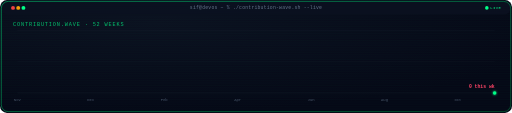
t = 0.00 s
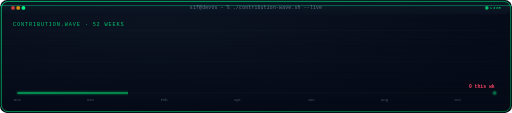
t = 0.90 s
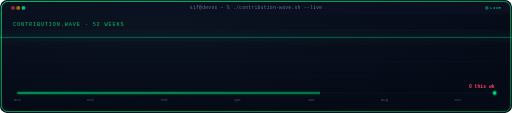
t = 1.80 s
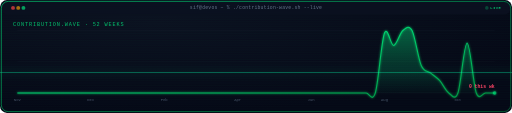
t = 2.80 s
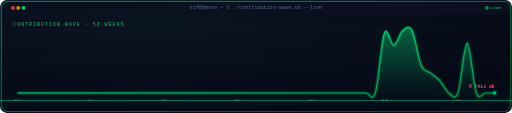
t = 3.60 s
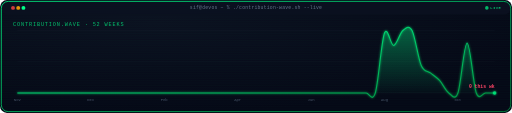
t = 4.60 s

The animated SVG that drew these frames (rendered in a browser with its animation timeline set to each time). Animation: 8 SMIL elements (animate=7,animateTransform=1); one cycle of 4.60 s, repeats indefinitely.

<svg viewBox="0 0 1180 260" xmlns="http://www.w3.org/2000/svg">
<defs>
  <radialGradient id="bgGlowWV" cx="30%" cy="20%" r="80%">
    <stop offset="0%" stop-color="#0B1120"/>
    <stop offset="100%" stop-color="#050816"/>
  </radialGradient>
  <linearGradient id="borderGradWV" x1="0%" y1="0%" x2="100%" y2="100%">
    <stop offset="0%" stop-color="#00ff88"/>
    <stop offset="50%" stop-color="#00cc6a"/>
    <stop offset="100%" stop-color="#009944"/>
  </linearGradient>
  <linearGradient id="scanGradWV" x1="0%" y1="0%" x2="0%" y2="100%">
    <stop offset="0%" stop-color="#00ff88" stop-opacity="0"/>
    <stop offset="45%" stop-color="#00ff88" stop-opacity="0.05"/>
    <stop offset="50%" stop-color="#00ffaa" stop-opacity="0.65"/>
    <stop offset="55%" stop-color="#00ff88" stop-opacity="0.05"/>
    <stop offset="100%" stop-color="#00cc6a" stop-opacity="0"/>
  </linearGradient>
  <pattern id="scanlinesWV" width="4" height="4" patternUnits="userSpaceOnUse">
    <rect width="4" height="1" fill="#00ff88" opacity="0.03"/>
  </pattern>
  <filter id="glowWV" x="-60%" y="-60%" width="220%" height="220%">
    <feGaussianBlur stdDeviation="2.1" result="b"/>
    <feMerge><feMergeNode in="b"/><feMergeNode in="SourceGraphic"/></feMerge>
  </filter>
  <linearGradient id="areaFillWV" x1="0%" y1="0%" x2="0%" y2="100%">
    <stop offset="0%" stop-color="#00ff88" stop-opacity="0.35"/>
    <stop offset="100%" stop-color="#00ff88" stop-opacity="0"/>
  </linearGradient>
  <clipPath id="waveRevealWV">
    <rect x="0" y="0" width="0" height="260">
      <animate attributeName="width" from="0" to="1180" dur="2.4s" begin="0.3s" fill="freeze" calcMode="spline" keySplines="0.25 0.1 0.25 1"/>
    </rect>
  </clipPath>
  <style>
    .term  { font-family: 'Courier New', Consolas, monospace; font-size: 11px; fill: #64748B; letter-spacing: 0.5px; }
    .scan  { font-family: 'Courier New', Consolas, monospace; font-size: 9px; fill: #00ff88; letter-spacing: 1px; }
    .title { font-family: 'Courier New', Consolas, monospace; font-size: 12px; fill: #00ff88; letter-spacing: 2px; opacity: 0.75; }
    .tick  { font-family: 'Courier New', Consolas, monospace; font-size: 9px; fill: #475569; }
    .cur   { font-family: 'Courier New', Consolas, monospace; font-size: 11px; fill: #ff4466; font-weight: bold; }
  </style>
</defs>
<rect width="1180" height="260" rx="16" fill="url(#bgGlowWV)"/>
<rect width="1180" height="260" rx="16" fill="url(#scanlinesWV)"/>
<g id="titlebarWV">
  <rect x="3" y="3" width="1174" height="30" rx="15" fill="#0B1120" fill-opacity="0.85"/>
  <circle cx="30" cy="18" r="4.5" fill="#EF4444"><animate attributeName="opacity" values="1;0.55;1" dur="4s" repeatCount="indefinite"/></circle>
  <circle cx="42" cy="18" r="4.5" fill="#F59E0B"><animate attributeName="opacity" values="1;0.55;1" dur="4s" begin="0.3s" repeatCount="indefinite"/></circle>
  <circle cx="54" cy="18" r="4.5" fill="#00ff88"><animate attributeName="opacity" values="1;0.55;1" dur="4s" begin="0.6s" repeatCount="indefinite"/></circle>
  <text x="590" y="21.5" text-anchor="middle" class="term">sif@devos ~ % ./contribution-wave.sh --live</text>
  <circle cx="1122" cy="18" r="4.1" fill="#00ff88"><animate attributeName="opacity" values="1;0.15;1" dur="1.1s" repeatCount="indefinite"/></circle>
  <text x="1130" y="21" class="scan">LIVE</text>
</g>
<text x="30" y="60" class="title">CONTRIBUTION.WAVE &#183; 52 WEEKS</text>

<g stroke="#1f2937" stroke-width="1">
  <line x1="40" y1="70" x2="1140" y2="70" opacity="0.4"/>
  <line x1="40" y1="142" x2="1140" y2="142" opacity="0.4"/>
  <line x1="40" y1="214" x2="1140" y2="214" opacity="0.6"/>
</g>

<g clip-path="url(#waveRevealWV)">
  <path d="M 40,214 C 43.5256,214 54.1026,214 61.1538,214 C 68.2051,214 75.2564,214 82.3077,214 C 89.359,214 96.4103,214 103.4615,214 C 110.5128,214 117.5641,214 124.6154,214 C 131.6667,214 138.7179,214 145.7692,214 C 152.8205,214 159.8718,214 166.9231,214 C 173.9744,214 181.0256,214 188.0769,214 C 195.1282,214 202.1795,214 209.2308,214 C 216.2821,214 223.3333,214 230.3846,214 C 237.4359,214 244.4872,214 251.5385,214 C 258.5897,214 265.641,214 272.6923,214 C 279.7436,214 286.7949,214 293.8462,214 C 300.8974,214 307.9487,214 315,214 C 322.0513,214 329.1026,214 336.1538,214 C 343.2051,214 350.2564,214 357.3077,214 C 364.359,214 371.4103,214 378.4615,214 C 385.5128,214 392.5641,214 399.6154,214 C 406.6667,214 413.7179,214 420.7692,214 C 427.8205,214 434.8718,214 441.9231,214 C 448.9744,214 456.0256,214 463.0769,214 C 470.1282,214 477.1795,214 484.2308,214 C 491.2821,214 498.3333,214 505.3846,214 C 512.4359,214 519.4872,214 526.5385,214 C 533.5897,214 540.641,214 547.6923,214 C 554.7436,214 561.7949,214 568.8462,214 C 575.8974,214 582.9487,214 590,214 C 597.0513,214 604.1026,214 611.1538,214 C 618.2051,214 625.2564,214 632.3077,214 C 639.359,214 646.4103,214 653.4615,214 C 660.5128,214 667.5641,214 674.6154,214 C 681.6667,214 688.7179,214 695.7692,214 C 702.8205,214 709.8718,214 716.9231,214 C 723.9744,214 731.0256,214 738.0769,214 C 745.1282,214 752.1795,214 759.2308,214 C 766.2821,214 773.3333,214 780.3846,214 C 787.4359,214 794.4872,214 801.5385,214 C 808.5897,214 815.641,214 822.6923,214 C 829.7436,214 836.7949,214 843.8462,214 C 850.8974,214 857.9487,237.04 865,214 C 872.0513,190.96 879.1026,94 886.1538,75.76 C 893.2051,57.52 900.2564,105.52 907.3077,104.56 C 914.359,103.6 921.4103,75.76 928.4615,70 C 935.5128,64.24 942.5641,56.56 949.6154,70 C 956.6667,83.44 963.7179,134.32 970.7692,150.64 C 977.8205,166.96 984.8718,162.16 991.9231,167.92 C 998.9744,173.68 1006.0256,177.52 1013.0769,185.2 C 1020.1282,192.88 1027.1795,209.2 1034.2308,214 C 1041.2821,218.8 1048.3333,233.2 1055.3846,214 C 1062.4359,194.8 1069.4872,98.8 1076.5385,98.8 C 1083.5897,98.8 1090.641,194.8 1097.6923,214 C 1104.7436,233.2 1111.7949,214 1118.8462,214 C 1125.8974,214 1136.4744,214 1140,214 L 1140,214 L 40,214 Z" fill="url(#areaFillWV)"/>
  <path d="M 40,214 C 43.5256,214 54.1026,214 61.1538,214 C 68.2051,214 75.2564,214 82.3077,214 C 89.359,214 96.4103,214 103.4615,214 C 110.5128,214 117.5641,214 124.6154,214 C 131.6667,214 138.7179,214 145.7692,214 C 152.8205,214 159.8718,214 166.9231,214 C 173.9744,214 181.0256,214 188.0769,214 C 195.1282,214 202.1795,214 209.2308,214 C 216.2821,214 223.3333,214 230.3846,214 C 237.4359,214 244.4872,214 251.5385,214 C 258.5897,214 265.641,214 272.6923,214 C 279.7436,214 286.7949,214 293.8462,214 C 300.8974,214 307.9487,214 315,214 C 322.0513,214 329.1026,214 336.1538,214 C 343.2051,214 350.2564,214 357.3077,214 C 364.359,214 371.4103,214 378.4615,214 C 385.5128,214 392.5641,214 399.6154,214 C 406.6667,214 413.7179,214 420.7692,214 C 427.8205,214 434.8718,214 441.9231,214 C 448.9744,214 456.0256,214 463.0769,214 C 470.1282,214 477.1795,214 484.2308,214 C 491.2821,214 498.3333,214 505.3846,214 C 512.4359,214 519.4872,214 526.5385,214 C 533.5897,214 540.641,214 547.6923,214 C 554.7436,214 561.7949,214 568.8462,214 C 575.8974,214 582.9487,214 590,214 C 597.0513,214 604.1026,214 611.1538,214 C 618.2051,214 625.2564,214 632.3077,214 C 639.359,214 646.4103,214 653.4615,214 C 660.5128,214 667.5641,214 674.6154,214 C 681.6667,214 688.7179,214 695.7692,214 C 702.8205,214 709.8718,214 716.9231,214 C 723.9744,214 731.0256,214 738.0769,214 C 745.1282,214 752.1795,214 759.2308,214 C 766.2821,214 773.3333,214 780.3846,214 C 787.4359,214 794.4872,214 801.5385,214 C 808.5897,214 815.641,214 822.6923,214 C 829.7436,214 836.7949,214 843.8462,214 C 850.8974,214 857.9487,237.04 865,214 C 872.0513,190.96 879.1026,94 886.1538,75.76 C 893.2051,57.52 900.2564,105.52 907.3077,104.56 C 914.359,103.6 921.4103,75.76 928.4615,70 C 935.5128,64.24 942.5641,56.56 949.6154,70 C 956.6667,83.44 963.7179,134.32 970.7692,150.64 C 977.8205,166.96 984.8718,162.16 991.9231,167.92 C 998.9744,173.68 1006.0256,177.52 1013.0769,185.2 C 1020.1282,192.88 1027.1795,209.2 1034.2308,214 C 1041.2821,218.8 1048.3333,233.2 1055.3846,214 C 1062.4359,194.8 1069.4872,98.8 1076.5385,98.8 C 1083.5897,98.8 1090.641,194.8 1097.6923,214 C 1104.7436,233.2 1111.7949,214 1118.8462,214 C 1125.8974,214 1136.4744,214 1140,214" fill="none" stroke="url(#borderGradWV)" stroke-width="2.5" filter="url(#glowWV)"/>
</g>

<circle cx="1140" cy="214" r="4" fill="#00ff88" filter="url(#glowWV)">
  <animate attributeName="opacity" values="1;0.3;1" dur="1.6s" repeatCount="indefinite"/>
</circle>
<text x="1140" y="202" text-anchor="end" class="cur">0 this wk</text>

<text x="40" y="232" text-anchor="middle" class="tick">Nov</text>
<text x="209.2308" y="232" text-anchor="middle" class="tick">Dec</text>
<text x="378.4615" y="232" text-anchor="middle" class="tick">Feb</text>
<text x="547.6923" y="232" text-anchor="middle" class="tick">Apr</text>
<text x="716.9231" y="232" text-anchor="middle" class="tick">Jun</text>
<text x="886.1538" y="232" text-anchor="middle" class="tick">Aug</text>
<text x="1055.3846" y="232" text-anchor="middle" class="tick">Oct</text>

<rect x="0" y="-40" width="1180" height="40" fill="url(#scanGradWV)" opacity="0.6" style="mix-blend-mode:screen">
  <animateTransform attributeName="transform" type="translate" from="0 -40" to="0 300" dur="4.2s" repeatCount="indefinite"/>
</rect>
<rect x="3" y="3" width="1174" height="254" rx="16" fill="none" stroke="url(#borderGradWV)" stroke-width="2" opacity="0.8">
  <animate attributeName="opacity" values="0.5;0.95;0.5" dur="3.2s" repeatCount="indefinite"/>
</rect>
</svg>
